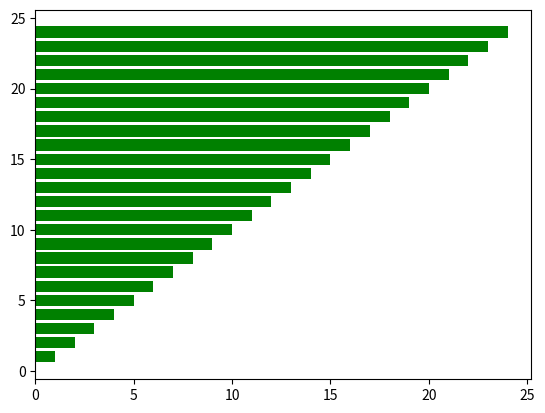

This chart was generated by the following Python code:
import numpy as np

import matplotlib.pyplot as plt
import matplotlib.animation as animation

"""
# Fixing random state for reproducibility
np.random.seed(19680801)
# Fixing bin edges
HIST_BINS = np.linspace(-4, 4, 100)

# histogram our data with numpy
data = np.random.randn(1000)
n, _ = np.histogram(data, HIST_BINS)

def prepare_animation(bar_container):

    def animate(frame_number):
        # simulate new data coming in
        data = np.random.randn(1000)
        n, _ = np.histogram(data, HIST_BINS)
        for count, rect in zip(n, bar_container.patches):
            rect.set_height(count)
        return bar_container.patches
    return animate

fig, ax = plt.subplots()
_, _, bar_container = ax.hist(data, HIST_BINS, lw=1,
                              ec="yellow", fc="green", alpha=0.5)
ax.set_ylim(top=55)  # set safe limit to ensure that all data is visible.

ani = animation.FuncAnimation(fig, prepare_animation(bar_container), 50,
                              repeat=False, blit=True)
plt.show()
"""

fig = plt.figure()
ax = fig.add_subplot(1, 1, 1)

bar_container1 = plt.barh(range(1, 25), range(1, 25), color='green')
bar_container2 = plt.barh(range(1, 25), range(1, 25), color='green')


def prepare_animation(bar_container1, bar_container2):
    def animate(frame_number):
        bar_container1_new = plt.barh(range(1, 25), 5, color='green')
        bar_container2_new = plt.barh(range(1, 25), 6, left=5, color='red')
        bar_container1.patches = bar_container1_new.patches
        bar_container2.patches = bar_container2_new.patches
    return animate

ani = animation.FuncAnimation(fig, prepare_animation(bar_container1, bar_container2), repeat=False, interval=1000)

plt.show()
